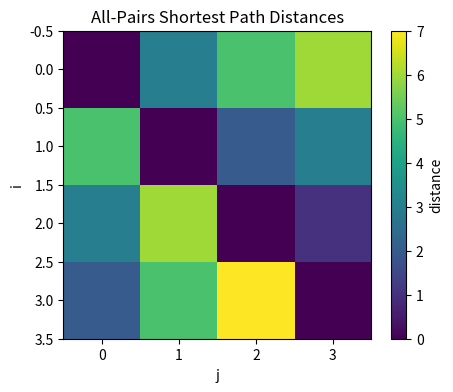

Reproduce this figure in Python.
import numpy as np
import matplotlib.pyplot as plt
INF=10**6
dist=np.array([[0,3,INF,7],[8,0,2,INF],[5,INF,0,1],[2,INF,INF,0]], dtype=float)
n=dist.shape[0]
for k in range(n):
    for i in range(n):
        for j in range(n):
            if dist[i,k]+dist[k,j] < dist[i,j]: dist[i,j]=dist[i,k]+dist[k,j]
plt.figure(figsize=(5,4))
plt.imshow(dist, interpolation='nearest')
plt.title('All-Pairs Shortest Path Distances')
plt.xlabel('j'); plt.ylabel('i')
plt.colorbar(label='distance')
plt.show()
